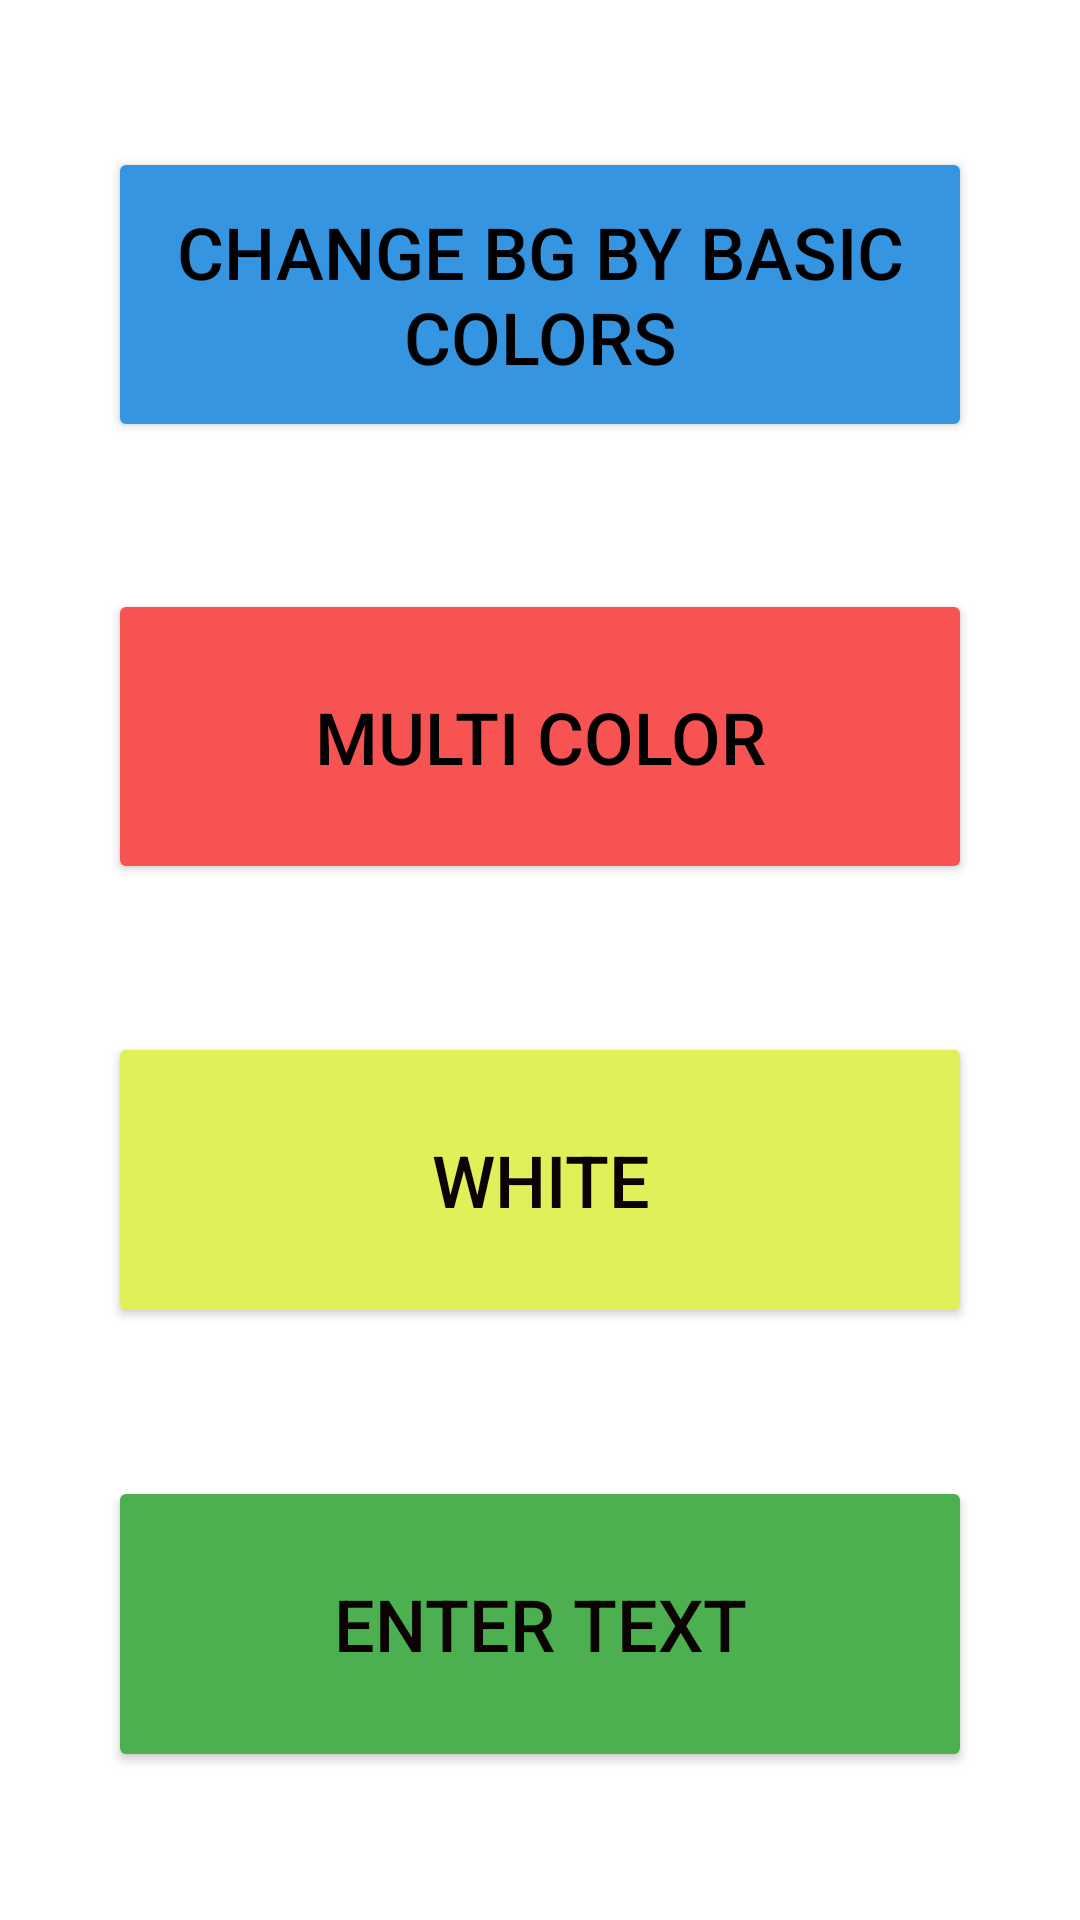

Write the Android layout XML for this screen, with the resource values it uses.
<!-- AndroidManifest.xml: application theme Theme.802_11 -->
<!-- res/layout/activity_main.xml -->
<?xml version="1.0" encoding="utf-8"?>
<androidx.constraintlayout.widget.ConstraintLayout xmlns:android="http://schemas.android.com/apk/res/android"
    xmlns:app="http://schemas.android.com/apk/res-auto"
    xmlns:tools="http://schemas.android.com/tools"
    android:layout_width="match_parent"
    android:layout_height="match_parent"
    tools:context=".MainActivity">

    <LinearLayout
        android:id="@+id/Ll"
        android:layout_width="match_parent"
        android:layout_height="match_parent"
        android:orientation="horizontal">

        <Space
            android:layout_width="0dp"
            android:layout_height="match_parent"
            android:layout_weight="10" />

        <LinearLayout
            android:layout_width="0dp"
            android:layout_height="match_parent"
            android:layout_weight="80"
            android:orientation="vertical">

            <Space
                android:layout_width="match_parent"
                android:layout_height="0dp"
                android:layout_weight="5" />

            <Button
                android:id="@+id/button5"
                android:layout_width="match_parent"
                android:layout_height="0dp"
                android:layout_weight="10"
                android:backgroundTint="#3695E1"
                android:onClick="setBGcolor"
                android:text="CHANGE BG BY basic colors"
                android:textColor="#000000"
                android:textSize="24sp" />

            <Space
                android:layout_width="match_parent"
                android:layout_height="0dp"
                android:layout_weight="5" />

            <Button
                android:id="@+id/button2"
                android:layout_width="match_parent"
                android:layout_height="0dp"
                android:layout_weight="10"
                android:backgroundTint="#F85353"
                android:onClick="setBGmultiColor"
                android:text="MULTI COLOR"
                android:textColor="#000000"
                android:textSize="24sp" />

            <Space
                android:layout_width="match_parent"
                android:layout_height="0dp"
                android:layout_weight="5" />

            <Button
                android:id="@+id/button3"
                android:layout_width="match_parent"
                android:layout_height="0dp"
                android:layout_weight="10"
                android:backgroundTint="#E1EF59"
                android:onClick="setBGwhite"
                android:text="WHITE"
                android:textColor="#0C0101"
                android:textSize="24sp" />

            <Space
                android:layout_width="match_parent"
                android:layout_height="0dp"
                android:layout_weight="5" />

            <Button
                android:id="@+id/button4"
                android:layout_width="match_parent"
                android:layout_height="0dp"
                android:layout_weight="10"
                android:backgroundTint="#4CAF50"
                android:onClick="textToToast"
                android:text="ENTER TEXT"
                android:textColor="#0B0202"
                android:textSize="24sp" />

            <Space
                android:layout_width="match_parent"
                android:layout_height="0dp"
                android:layout_weight="5" />
        </LinearLayout>

        <Space
            android:layout_width="0dp"
            android:layout_height="match_parent"
            android:layout_weight="10" />
    </LinearLayout>

</androidx.constraintlayout.widget.ConstraintLayout>
<!-- resources referenced by this layout -->
<resources>
  <style name="Theme.802_11" parent="Theme.MaterialComponents.DayNight.DarkActionBar">
          
          <item name="colorPrimary">@color/purple_500</item>
          <item name="colorPrimaryVariant">@color/purple_700</item>
          <item name="colorOnPrimary">@color/white</item>
          
          <item name="colorSecondary">@color/teal_200</item>
          <item name="colorSecondaryVariant">@color/teal_700</item>
          <item name="colorOnSecondary">@color/black</item>
          
          <item name="android:statusBarColor" tools:targetApi="l">?attr/colorPrimaryVariant</item>
          
      </style>
  <!-- not gathered from this repository: default colours our renderer supplied (Android Studio template values) -->
  <color name="purple_500">#FF6200EE</color>
  <color name="purple_700">#FF3700B3</color>
  <color name="teal_200">#FF03DAC5</color>
  <color name="teal_700">#FF018786</color>
  <color name="black">#FF000000</color>
  <color name="white">#FFFFFFFF</color>
</resources>
